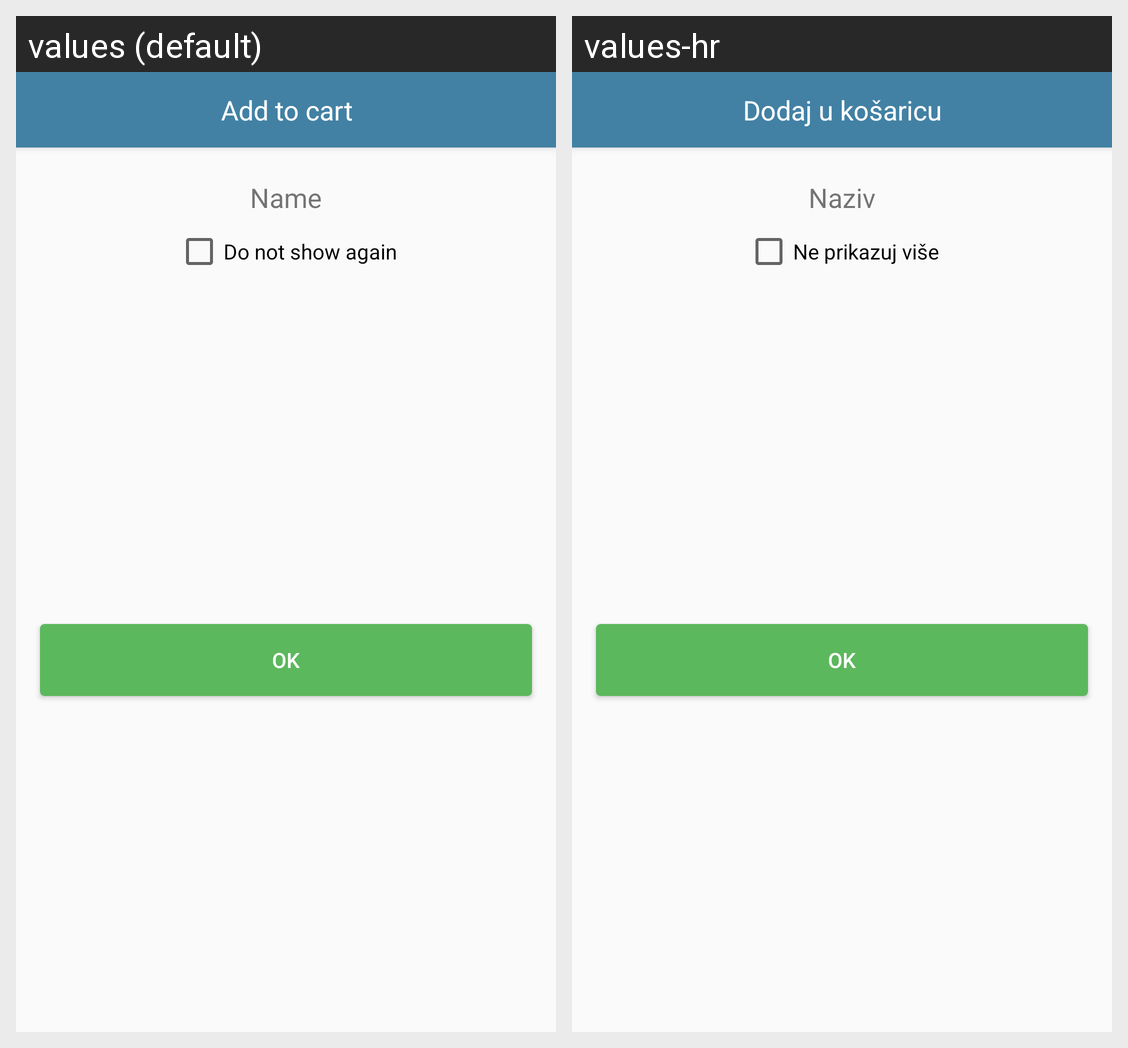

Here is an Android app screen in its default locale and in the app's own translations. Write out the translated-string differences for the strings that appear on this screen.
Android screen res/layout/dialog_ok_checkbox.xml rendered under 2 locales, left to right: values (default), values-hr. Device: Nexus 5 (rendered at 1080×1920; each locale shown at half size, 540×960, under a caption strip naming it); theme AppTheme.
Strings drawn on this screen, with the default value and each locale's value (text and hints the layout hard-codes, and strings that could not be matched under every locale, appear in the picture but are not listed):

add_to_cart
  values: Add to cart
  values-hr: Dodaj u košaricu

name
  values: Name
  values-hr: Naziv

do_not_show_again
  values: Do not show again
  values-hr: Ne prikazuj više

ok
  values: Ok
  values-hr: Ok
